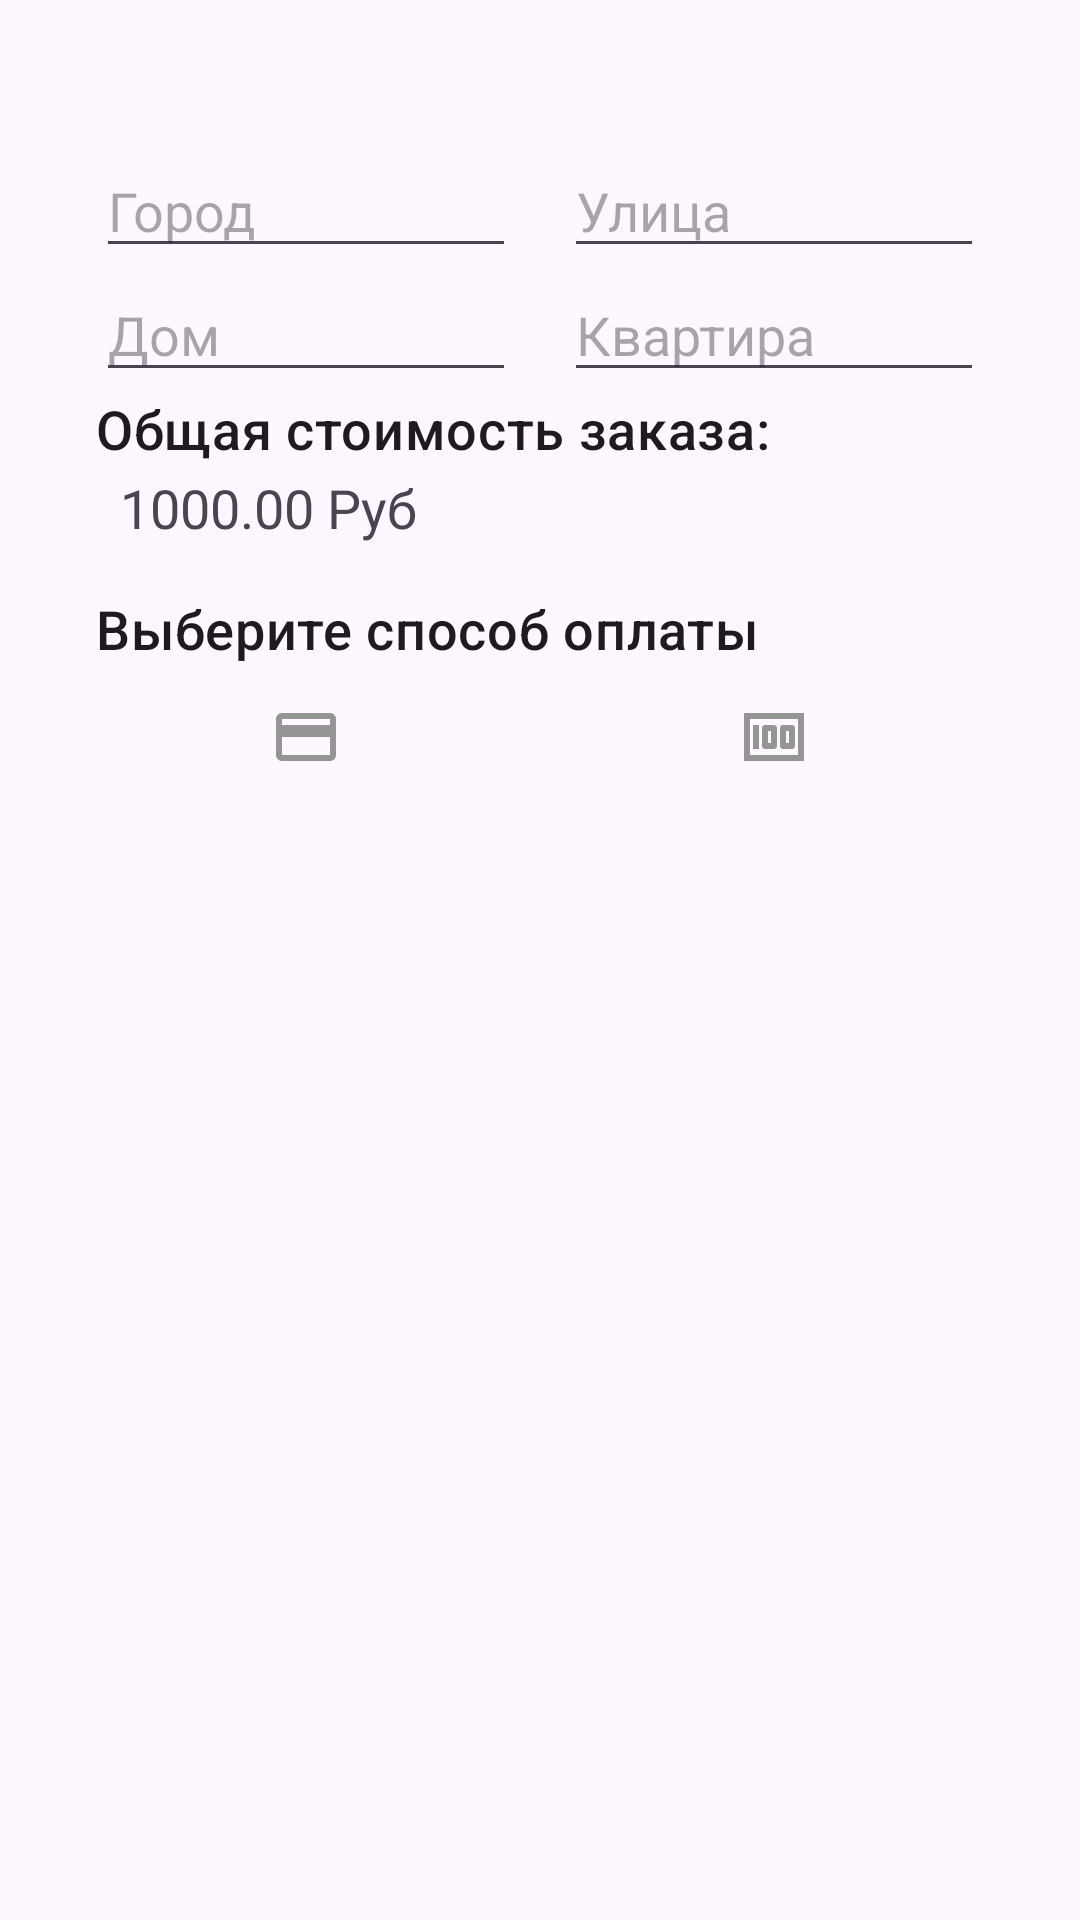

Here is an Android app screen rendered from its layout file. Give the layout XML and the strings, colors and styles it references.
<!-- AndroidManifest.xml: application theme Theme.MyPolka -->
<!-- res/layout/fragment_cart.xml -->
<?xml version="1.0" encoding="utf-8"?>
<ScrollView
    xmlns:android="http://schemas.android.com/apk/res/android"
    xmlns:tools="http://schemas.android.com/tools"
    android:layout_width="match_parent"
    android:layout_height="match_parent"
    xmlns:app="http://schemas.android.com/apk/res-auto"
    tools:context=".fragments.CartFragment">

    <LinearLayout
        android:layout_width="match_parent"
        android:layout_height="wrap_content"
        android:orientation="vertical"
        android:padding="16dp">

        <androidx.recyclerview.widget.RecyclerView
            android:id="@+id/cartRecyclerView"
            android:layout_width="match_parent"
            android:layout_height="match_parent"
            android:layout_marginBottom="16dp"
            app:layoutManager="androidx.recyclerview.widget.LinearLayoutManager"
            tools:listitem="@layout/row_item_cart" />

    <LinearLayout
        android:layout_width="match_parent"
        android:layout_height="wrap_content"
        android:orientation="vertical"
        android:padding="16dp">

        <LinearLayout
            android:layout_width="match_parent"
            android:layout_height="wrap_content"
            android:orientation="horizontal"
            android:gravity="center_vertical">

            <EditText
                android:id="@+id/cityEditText"
                android:layout_width="0dp"
                android:layout_weight="1"
                android:layout_height="wrap_content"
                android:hint="Город"
                android:inputType="text"
                android:layout_marginEnd="8dp"/>

            <EditText
                android:id="@+id/streetEditText"
                android:layout_width="0dp"
                android:layout_weight="1"
                android:layout_height="wrap_content"
                android:hint="Улица"
                android:inputType="text"
                android:layout_marginStart="8dp"/>
        </LinearLayout>

        <LinearLayout
            android:layout_width="match_parent"
            android:layout_height="wrap_content"
            android:orientation="horizontal"
            android:gravity="center_vertical">

            <EditText
                android:id="@+id/houseEditText"
                android:layout_width="0dp"
                android:layout_weight="1"
                android:layout_height="wrap_content"
                android:hint="Дом"
                android:inputType="number"
                android:layout_marginEnd="8dp"/>

            <EditText
                android:id="@+id/apartmentEditText"
                android:layout_width="0dp"
                android:layout_weight="1"
                android:layout_height="wrap_content"
                android:hint="Квартира"
                android:inputType="number"
                android:layout_marginStart="8dp"/>
        </LinearLayout>

        <TextView
            android:id="@+id/totalPriceLabelTextView"
            android:layout_width="wrap_content"
            android:layout_height="wrap_content"
            style="@style/TextAppearance.MaterialComponents.Headline6"
            android:text="Общая стоимость заказа:"
            android:textSize="18sp"
            android:layout_marginBottom="2dp"/>

        <TextView
            android:id="@+id/totalPriceValueTextView"
            android:layout_width="wrap_content"
            android:layout_height="wrap_content"
            android:text="1000.00 Руб"
            android:textSize="18sp"
            android:layout_marginBottom="16dp"
            android:layout_marginStart="8dp"
            android:layout_gravity="center_vertical"/>

        <TextView
            android:layout_width="wrap_content"
            android:layout_height="wrap_content"
            style="@style/TextAppearance.MaterialComponents.Headline6"
            android:text="Выберите способ оплаты"
            android:textSize="18sp"
            android:layout_marginBottom="4dp"/>

        <LinearLayout
            android:layout_width="match_parent"
            android:layout_height="wrap_content"
            android:orientation="horizontal"
            android:gravity="center_vertical">


            <ToggleButton
                android:id="@+id/cardPaymentToggleButton"
                android:layout_width="140dp"
                android:layout_height="60dp"
                android:textOn="✓"
                android:textOff=""
                android:drawableTop="@drawable/ic_card_grey"
                android:padding="8dp"
                android:layout_marginEnd="16dp"
                android:background="@drawable/flag_transparent"/>

            <ToggleButton
                android:id="@+id/cashPaymentToggleButton"
                android:layout_width="140dp"
                android:layout_height="60dp"
                android:textOn="✓"
                android:textOff=""
                android:drawableTop="@drawable/ic_cash_grey"
                android:padding="8dp"
                android:layout_marginEnd="16dp"
                android:background="@drawable/flag_transparent"/>

        </LinearLayout>

        <Button
            android:id="@+id/placeOrderButton"
            android:layout_width="match_parent"
            android:layout_height="@dimen/m_button_height"
            android:text="Оформить заказ"
            android:textSize="18sp"
            android:layout_marginTop="16dp"
            android:layout_marginBottom="10dp"/>

        </LinearLayout>


    </LinearLayout>
</ScrollView>
<!-- res/layout/row_item_cart.xml (included above) -->
<?xml version="1.0" encoding="utf-8"?>
<com.google.android.material.card.MaterialCardView xmlns:android="http://schemas.android.com/apk/res/android"
    android:layout_width="350dp"
    android:layout_height="150dp"
    android:layout_marginEnd="40dp"
    android:layout_marginStart="10dp"
    android:layout_marginTop="10dp"
    >

    <LinearLayout
        android:layout_width="match_parent"
        android:layout_height="wrap_content"
        android:orientation="horizontal"
        android:padding="16dp">

        <com.google.android.material.imageview.ShapeableImageView
            android:id="@+id/productImage"
            android:layout_width="80dp"
            android:layout_height="80dp"
            android:scaleType="centerCrop" />

        <LinearLayout
            android:layout_width="0dp"
            android:layout_height="wrap_content"
            android:layout_weight="1"
            android:orientation="vertical"
            android:gravity="start"
            android:layout_marginStart="16dp">

            <TextView
                android:id="@+id/productName"
                android:layout_width="wrap_content"
                android:layout_height="wrap_content"
                android:text="Название товара"
                android:textSize="16sp"
                android:maxLines="2"
                android:textStyle="bold" />

            <LinearLayout
                android:layout_width="wrap_content"
                android:layout_height="wrap_content"
                android:orientation="horizontal"
                android:layout_marginTop="8dp">

                <TextView
                    android:id="@+id/productLabelProduct"
                    android:layout_width="wrap_content"
                    android:layout_height="wrap_content"
                    android:text="Цена:"
                    android:textSize="14sp"
                    android:textColor="@android:color/darker_gray"/>

                <TextView
                    android:id="@+id/productPrice"
                    android:layout_width="wrap_content"
                    android:layout_height="wrap_content"
                    android:text="$19.99"
                    android:textSize="14sp"
                    android:textColor="@android:color/darker_gray"
                    android:layout_marginStart="4dp"/>
            </LinearLayout>
            <LinearLayout
                android:layout_width="wrap_content"
                android:layout_height="wrap_content"
                android:orientation="horizontal"
                android:layout_marginTop="8dp">

                <ImageButton
                    android:id="@+id/favBtnn"
                    android:layout_width="50dp"
                    android:layout_height="wrap_content"
                    android:src="@drawable/ic_fav_no"
                    android:background="@drawable/flag_transparent"/>

                <ImageButton
                    android:id="@+id/deleteProduct"
                    android:layout_width="50dp"
                    android:layout_height="wrap_content"
                    android:src="@drawable/ic_close_gray"
                    android:background="@drawable/flag_transparent"
                    />


                <LinearLayout
                    android:layout_width="wrap_content"
                    android:layout_height="wrap_content"
                    android:orientation="horizontal">

                    <TextView
                        android:layout_width="match_parent"
                        android:layout_height="match_parent"
                        android:layout_marginTop="15dp"
                        android:textSize="16sp"
                        android:textStyle="bold"
                        android:text="Кол-во:"/>

                    <TextView
                        android:id="@+id/quantityTextView"
                        android:layout_width="wrap_content"
                        android:layout_height="wrap_content"
                        android:layout_marginHorizontal="8dp"
                        android:layout_marginLeft="20dp"
                        android:layout_marginTop="15dp"
                        android:layout_marginRight="20dp"
                        android:layout_weight="1"
                        android:text="1"
                        android:textSize="16sp" />


                </LinearLayout>
            </LinearLayout>
        </LinearLayout>
    </LinearLayout>


</com.google.android.material.card.MaterialCardView>
<!-- resources referenced by this layout -->
<resources>
  <!-- drawable ic_card_grey (drawable) -->
  <vector xmlns:android="http://schemas.android.com/apk/res/android" android:height="24dp" android:tint="#959595" android:viewportHeight="24" android:viewportWidth="24" android:width="24dp">
        
      <path android:fillColor="@android:color/white" android:pathData="M20,4L4,4c-1.11,0 -1.99,0.89 -1.99,2L2,18c0,1.11 0.89,2 2,2h16c1.11,0 2,-0.89 2,-2L22,6c0,-1.11 -0.89,-2 -2,-2zM20,18L4,18v-6h16v6zM20,8L4,8L4,6h16v2z"/>
      
  </vector>
  <!-- drawable ic_cash_grey (drawable) -->
  <vector xmlns:android="http://schemas.android.com/apk/res/android" android:height="24dp" android:tint="#959595" android:viewportHeight="24" android:viewportWidth="24" android:width="24dp">
        
      <path android:fillColor="@android:color/white" android:pathData="M5,8h2v8L5,16zM12,8L9,8c-0.55,0 -1,0.45 -1,1v6c0,0.55 0.45,1 1,1h3c0.55,0 1,-0.45 1,-1L13,9c0,-0.55 -0.45,-1 -1,-1zM11,14h-1v-4h1v4zM18,8h-3c-0.55,0 -1,0.45 -1,1v6c0,0.55 0.45,1 1,1h3c0.55,0 1,-0.45 1,-1L19,9c0,-0.55 -0.45,-1 -1,-1zM17,14h-1v-4h1v4z"/>
        
      <path android:fillColor="@android:color/white" android:pathData="M2,4v16h20L22,4L2,4zM4,18L4,6h16v12L4,18z"/>
      
  </vector>
  <style name="Theme.MyPolka" parent="Base.Theme.MyPolka" />
  <style name="Base.Theme.MyPolka" parent="Theme.Material3.DayNight.NoActionBar">
          
          
      </style>
</resources>
